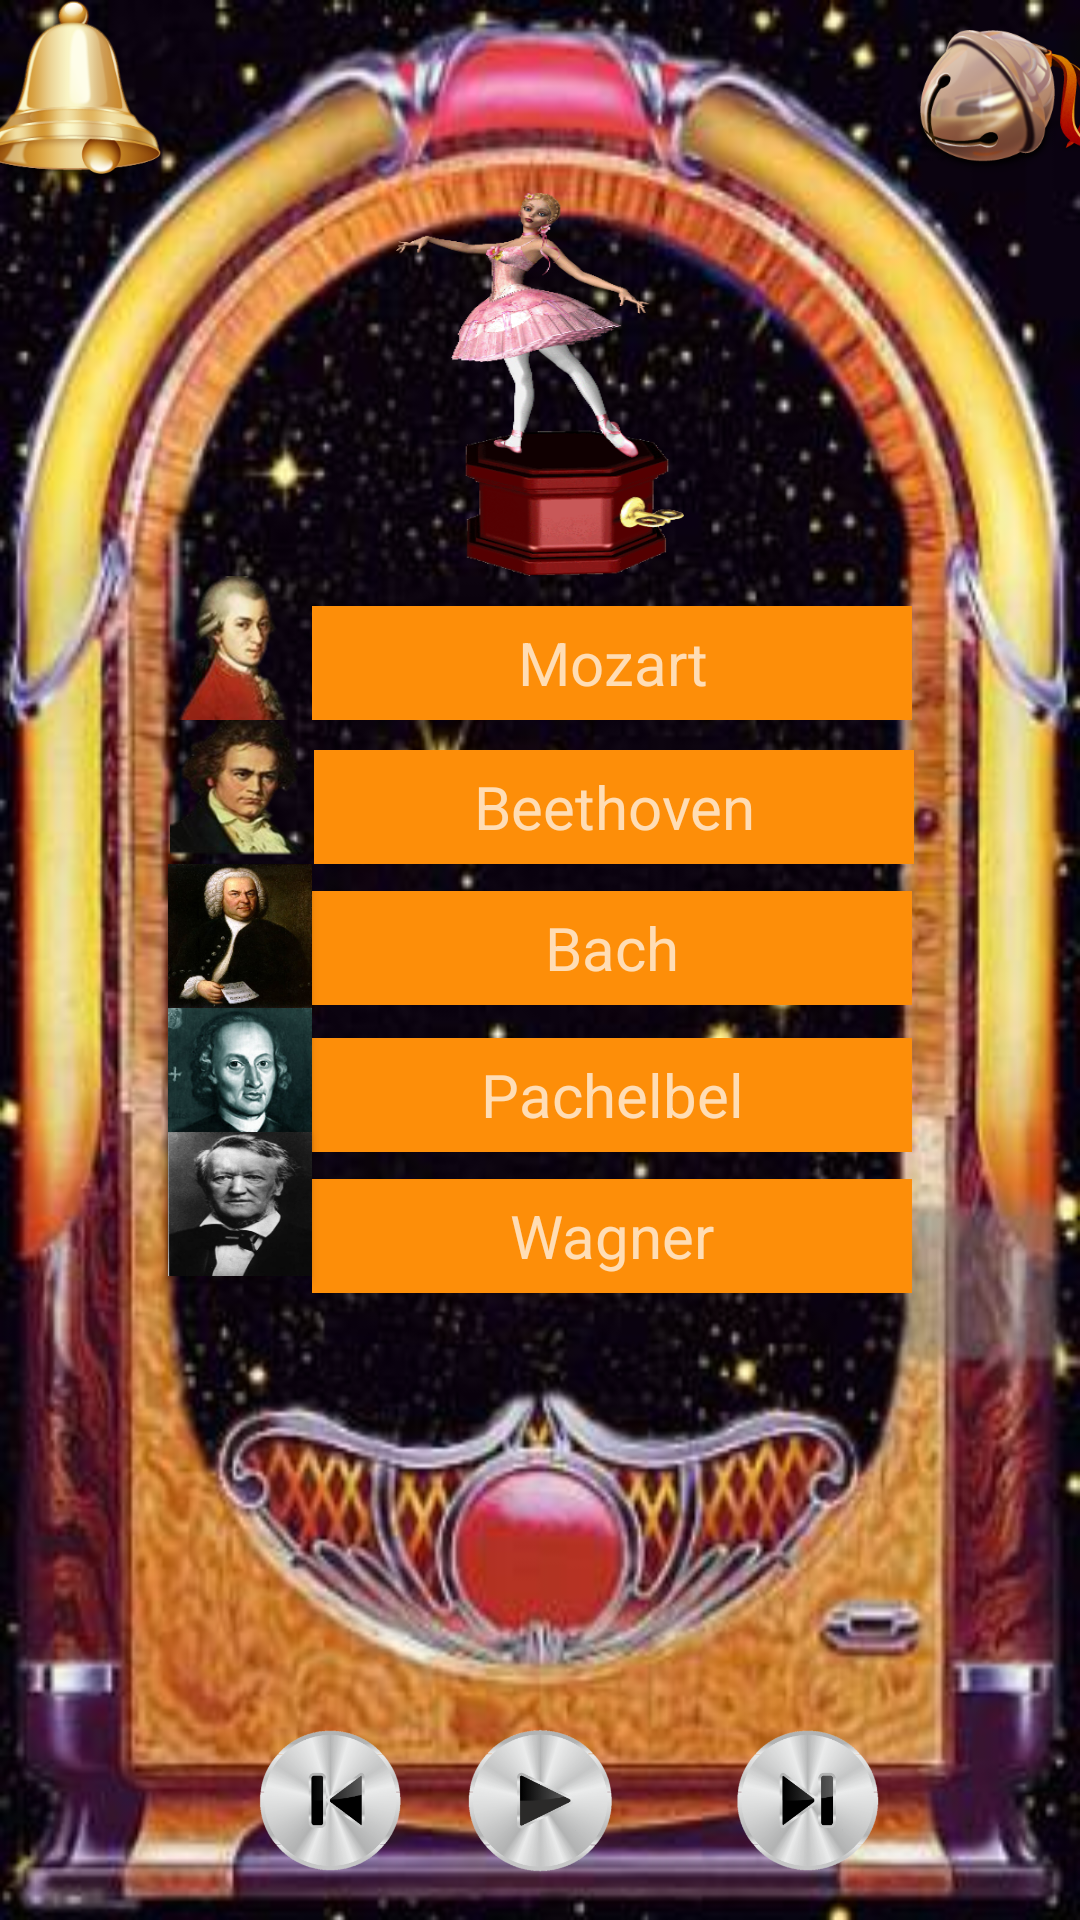

Here is an Android app screen rendered from its layout file. Give the layout XML and the strings, colors and styles it references.
<!-- AndroidManifest.xml: activity theme AppTheme2 -->
<!-- res/layout/activity_main2.xml -->
<?xml version="1.0" encoding="utf-8"?>
<android.support.constraint.ConstraintLayout xmlns:android="http://schemas.android.com/apk/res/android"
    xmlns:app="http://schemas.android.com/apk/res-auto"
    xmlns:tools="http://schemas.android.com/tools"
    android:layout_width="match_parent"
    android:layout_height="match_parent"
    android:background="@drawable/menu2"
    tools:context="com.example.android.notiphone.MainActivity"
    tools:layout_editor_absoluteX="0dp"
    tools:layout_editor_absoluteY="81dp">

    <Button
        android:id="@+id/textView06"
        android:layout_width="@dimen/special"
        android:layout_height="@dimen/special"
        android:layout_marginLeft="-8dp"
        android:layout_marginRight="@dimen/small"
        android:layout_marginStart="11dp"
        android:layout_marginTop="0dp"
        android:background="@drawable/photo01"
        app:layout_constraintHorizontal_bias="0.0"
        app:layout_constraintLeft_toLeftOf="parent"
        app:layout_constraintRight_toLeftOf="@+id/textView07"
        app:layout_constraintTop_toTopOf="parent" />

    <Button
        android:id="@+id/textView07"
        android:layout_width="@dimen/special"
        android:layout_height="@dimen/special"
        android:layout_marginEnd="@dimen/medium"
        android:layout_marginRight="-8dp"
        android:layout_marginTop="0dp"
        android:background="@drawable/photo02"
        app:layout_constraintRight_toRightOf="parent"
        app:layout_constraintTop_toTopOf="parent" />


    <Button
        android:id="@+id/textView11"
        android:layout_width="96dp"
        android:layout_height="128dp"
        android:layout_marginTop="@dimen/special"
        android:background="@drawable/poster2"
        app:layout_constraintLeft_toLeftOf="parent"
        app:layout_constraintRight_toRightOf="parent"
        app:layout_constraintTop_toTopOf="parent" />

    <Button
        android:id="@+id/button1"
        android:layout_width="@dimen/icon"
        android:layout_height="@dimen/icon"
        android:layout_marginLeft="@dimen/small"
        android:layout_marginRight="0dp"
        android:layout_marginTop="192dp"
        android:background="@drawable/photo21"
        app:layout_constraintHorizontal_bias="1.0"
        app:layout_constraintLeft_toLeftOf="parent"
        app:layout_constraintRight_toLeftOf="@+id/textView01"
        app:layout_constraintTop_toTopOf="parent" />

    <Button
        android:id="@+id/button2"
        android:layout_width="@dimen/icon"
        android:layout_height="@dimen/icon"
        android:layout_marginLeft="@dimen/small"
        android:layout_marginRight="@dimen/nothing"
        android:layout_marginTop="@dimen/nothing"
        android:background="@drawable/photo22"
        app:layout_constraintHorizontal_bias="1.0"
        app:layout_constraintLeft_toLeftOf="parent"
        app:layout_constraintRight_toLeftOf="@+id/textView02"
        app:layout_constraintTop_toBottomOf="@+id/button1" />

    <Button
        android:id="@+id/button3"
        android:layout_width="@dimen/icon"
        android:layout_height="@dimen/icon"
        android:layout_marginLeft="@dimen/small"
        android:layout_marginRight="@dimen/nothing"
        android:layout_marginTop="@dimen/nothing"
        android:background="@drawable/photo23"
        app:layout_constraintHorizontal_bias="1.0"
        app:layout_constraintLeft_toLeftOf="parent"
        app:layout_constraintRight_toLeftOf="@+id/textView03"
        app:layout_constraintTop_toBottomOf="@+id/button2" />


    <Button
        android:id="@+id/button4"
        android:layout_width="@dimen/icon"
        android:layout_height="@dimen/icon"
        android:layout_marginLeft="@dimen/small"
        android:layout_marginRight="0dp"
        android:layout_marginTop="0dp"
        android:background="@drawable/photo24"
        app:layout_constraintHorizontal_bias="1.0"
        app:layout_constraintLeft_toLeftOf="parent"
        app:layout_constraintRight_toLeftOf="@+id/textView04"
        app:layout_constraintTop_toBottomOf="@+id/button3" />

    <Button
        android:id="@+id/button5"
        android:layout_width="@dimen/icon"
        android:layout_height="@dimen/icon"
        android:layout_marginLeft="@dimen/small"
        android:layout_marginRight="0dp"
        android:layout_marginTop="-7dp"
        android:background="@drawable/photo25"
        app:layout_constraintHorizontal_bias="1.0"
        app:layout_constraintLeft_toLeftOf="parent"
        app:layout_constraintRight_toLeftOf="@+id/textView05"
        app:layout_constraintTop_toBottomOf="@+id/button4" />

    <Button
        android:id="@+id/textView08"
        android:layout_width="@dimen/icon"
        android:layout_height="@dimen/icon"
        android:layout_marginBottom="@dimen/medium"
        android:layout_marginLeft="70dp"
        android:layout_marginRight="@dimen/small"
        android:layout_marginStart="@dimen/medium"
        android:background="@drawable/button2"
        app:layout_constraintBottom_toBottomOf="parent"
        app:layout_constraintHorizontal_bias="0.533"
        app:layout_constraintLeft_toLeftOf="parent"
        app:layout_constraintRight_toLeftOf="@+id/textView10" />

    <Button
        android:id="@+id/textView10"
        android:layout_width="@dimen/icon"
        android:layout_height="@dimen/icon"
        android:layout_marginBottom="@dimen/medium"
        android:background="@drawable/play"
        app:layout_constraintBottom_toBottomOf="parent"
        app:layout_constraintLeft_toLeftOf="parent"
        app:layout_constraintRight_toRightOf="parent" />

    <Button
        android:id="@+id/textView09"
        android:layout_width="@dimen/icon"
        android:layout_height="@dimen/icon"
        android:layout_marginBottom="@dimen/medium"
        android:layout_marginEnd="@dimen/medium"
        android:layout_marginLeft="@dimen/nothing"
        android:layout_marginRight="@dimen/small"
        android:background="@drawable/button1"
        app:layout_constraintBottom_toBottomOf="parent"
        app:layout_constraintHorizontal_bias="0.41"
        app:layout_constraintLeft_toRightOf="@+id/textView10"
        app:layout_constraintRight_toRightOf="parent" />

    <TextView
        android:id="@+id/textView01"
        android:layout_width="@dimen/extraLarge"
        android:layout_height="38dp"
        android:layout_marginTop="10dp"
        android:background="@color/classical"
        android:gravity="center"
        android:text="@string/mozart"
        android:textSize="20sp"
        app:layout_constraintHorizontal_bias="0.649"
        app:layout_constraintLeft_toLeftOf="parent"
        app:layout_constraintRight_toRightOf="parent"
        app:layout_constraintTop_toBottomOf="@+id/textView11" />

    <TextView
        android:id="@+id/textView02"
        android:layout_width="@dimen/extraLarge"
        android:layout_height="38dp"
        android:layout_marginLeft="@dimen/small"
        android:layout_marginTop="@dimen/small"
        android:background="@color/classical"
        android:gravity="center"
        android:text="@string/beethoven"
        android:textSize="20sp"
        app:layout_constraintBottom_toBottomOf="parent"
        app:layout_constraintHorizontal_bias="0.635"
        app:layout_constraintLeft_toLeftOf="parent"
        app:layout_constraintRight_toRightOf="parent"
        app:layout_constraintTop_toBottomOf="@+id/textView01"
        app:layout_constraintVertical_bias="0.006" />

    <TextView
        android:id="@+id/textView03"
        android:layout_width="@dimen/extraLarge"
        android:layout_height="38dp"
        android:layout_marginTop="9dp"
        android:background="@color/classical"
        android:gravity="center"
        android:text="@string/bach"
        android:textSize="20sp"
        app:layout_constraintHorizontal_bias="0.649"
        app:layout_constraintLeft_toLeftOf="parent"
        app:layout_constraintRight_toRightOf="parent"
        app:layout_constraintTop_toBottomOf="@+id/textView02" />

    <TextView
        android:id="@+id/textView04"
        android:layout_width="@dimen/extraLarge"
        android:layout_height="38dp"
        android:layout_marginTop="11dp"
        android:background="@color/classical"
        android:gravity="center"
        android:text="@string/pachelbel"
        android:textSize="20sp"
        app:layout_constraintHorizontal_bias="0.649"
        app:layout_constraintLeft_toLeftOf="parent"
        app:layout_constraintRight_toRightOf="parent"
        app:layout_constraintTop_toBottomOf="@+id/textView03" />

    <TextView
        android:id="@+id/textView05"
        android:layout_width="@dimen/extraLarge"
        android:layout_height="38dp"
        android:layout_marginTop="9dp"
        android:background="@color/classical"
        android:gravity="center"
        android:text="@string/wagner"
        android:textSize="20sp"
        app:layout_constraintHorizontal_bias="0.65"
        app:layout_constraintLeft_toLeftOf="parent"
        app:layout_constraintRight_toRightOf="parent"
        app:layout_constraintTop_toBottomOf="@+id/textView04" />


</android.support.constraint.ConstraintLayout>
<!-- resources referenced by this layout -->
<resources>
  <color name="classical">#FD8E09</color>
  <dimen name="extraLarge">200dp</dimen>
  <dimen name="icon">48dp</dimen>
  <dimen name="medium">16dp</dimen>
  <dimen name="nothing">0dp</dimen>
  <dimen name="small">8dp</dimen>
  <dimen name="special">64dp</dimen>
  <!-- drawable button1: png bitmap (drawable, 34884 bytes) -->
  <!-- drawable button2: png bitmap (drawable, 34744 bytes) -->
  <!-- drawable menu2: jpg bitmap (drawable, 32142 bytes) -->
  <!-- drawable photo01: png bitmap (drawable, 42995 bytes) -->
  <!-- drawable photo02: png bitmap (drawable, 64553 bytes) -->
  <!-- drawable photo21: png bitmap (drawable, 30521 bytes) -->
  <!-- drawable photo22: png bitmap (drawable, 36651 bytes) -->
  <!-- drawable photo23: png bitmap (drawable, 47453 bytes) -->
  <!-- drawable photo24: png bitmap (drawable, 41450 bytes) -->
  <!-- drawable photo25: png bitmap (drawable, 25670 bytes) -->
  <!-- drawable play: png bitmap (drawable, 35072 bytes) -->
  <!-- drawable poster2: png bitmap (drawable, 94064 bytes) -->
  <string name="bach">Bach</string>
  <string name="beethoven">Beethoven</string>
  <string name="mozart">Mozart</string>
  <string name="pachelbel">Pachelbel</string>
  <string name="wagner">Wagner</string>
  <style name="AppTheme2" parent="Theme.AppCompat">
          <item name="colorPrimary">@color/classical</item>
          <item name="colorPrimaryDark">@color/primary_dark_color</item>
  
      </style>
  <color name="primary_dark_color">#000000</color>
</resources>
